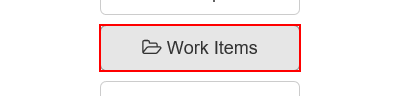
Task: Calculate Client Security Hash
Workflow: Func_System1 - Navigate - Work Item

Step 1: click on the button 'Work Items' in window 'ACME System 1 - Dashboard'
